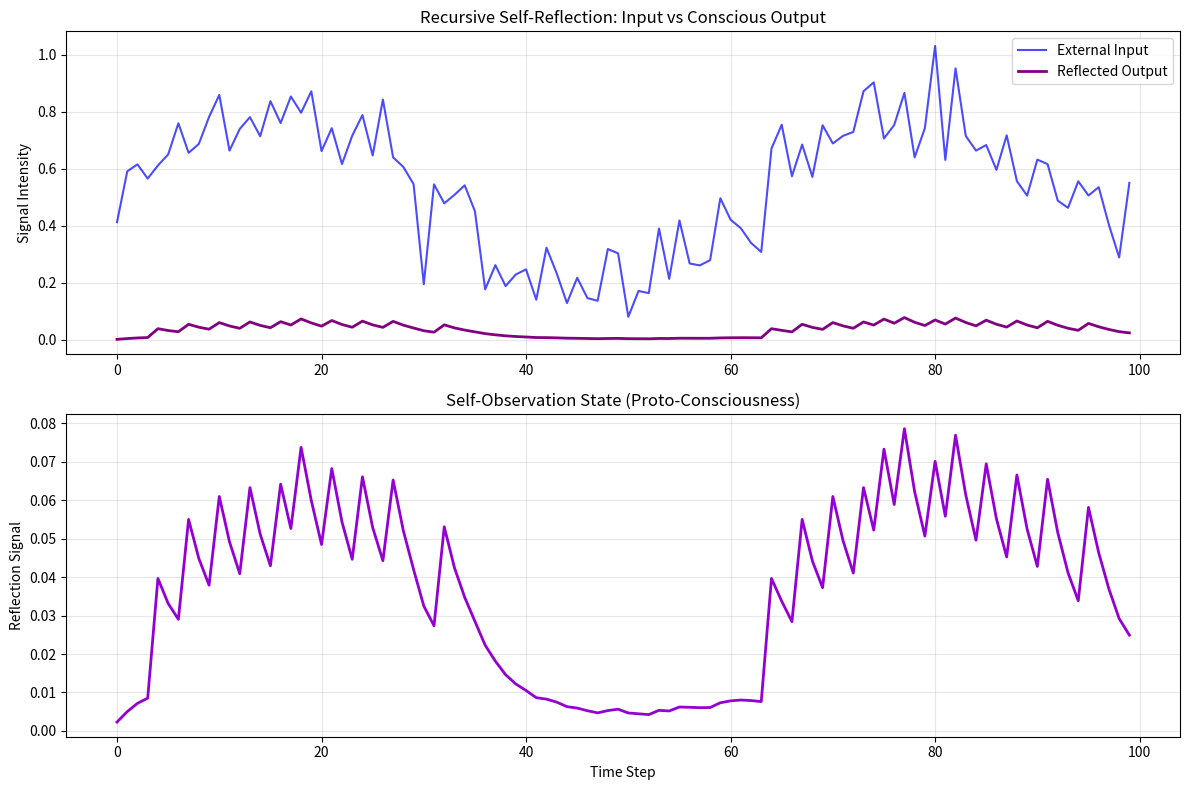

Write Python code to recreate this figure. (Note: this script raises an exception after producing the figure.)
"""
Phase 6: Recursive Reflection Layer

Objective: Implement self-referential processing loops enabling the system
          to observe and respond to its own states—proto-consciousness.

Mechanism:
- SNN output becomes partial input for next processing cycle
- Reflected state modulates incoming sensory signals
- Recursion depth limited (3-5 levels) to prevent infinite loops
- Output averaged across reflection levels for stability

Action Items:
26. Modify SNN to accept previous_output as feedback input
27. Implement reflection depth counter with MAX_RECURSION_DEPTH = 3
28. Add reflection coefficient (0.1-0.2) for modulated re-input
29. Log reflection counter for analysis (self.history['reflection'])
30. Test for emergent adaptive behaviors under varying stimuli

Success Criteria:
- System modifies behavior based on self-observed state changes
- Recursive loops stable without runaway feedback
- Emergent responses appear beyond programmed thresholds
"""

import numpy as np
import matplotlib.pyplot as plt
import sys


class RecursiveReflectionLayer:
    """Phase 6: Self-referential processing for proto-consciousness"""

    def __init__(self, num_neurons=50, max_depth=3):
        sys.setrecursionlimit(1500)

        self.num_neurons = num_neurons
        self.max_depth = max_depth
        self.threshold = 0.5

        # Network state
        self.weights = np.random.rand(num_neurons, num_neurons) * 0.1
        self.membrane_potential = np.zeros(num_neurons)
        self.previous_output = None

        # Consciousness metrics
        self.reflection_coefficient = 0.15  # How much to weight self-reflection

        self.history = {
            'input': [],
            'output': [],
            'reflection': [],
            'depth_reached': []
        }

    def process_with_reflection(self, external_input, depth=0):
        """
        Recursive processing with self-reflection.

        The system observes its own output and feeds it back as input,
        creating proto-conscious self-awareness.
        """
        # Prevent infinite recursion
        if depth >= self.max_depth:
            return self.membrane_potential.mean()

        # Integrate external input
        adjusted_input = external_input * 0.3

        # Add self-reflection from previous cycle
        if self.previous_output is not None:
            adjusted_input += self.previous_output * self.reflection_coefficient

        # Update membrane potential
        self.membrane_potential *= 0.9  # Leak
        self.membrane_potential[0] += adjusted_input

        # Spike propagation
        spikes = self.membrane_potential > self.threshold
        if np.any(spikes):
            self.membrane_potential[spikes] = 0.0
            self.membrane_potential += np.dot(spikes.astype(float), self.weights)

        # Get current output
        output = self.membrane_potential.mean()

        # RECURSIVE REFLECTION: Process again with own output
        if depth < self.max_depth - 1:
            reflected_output = self.process_with_reflection(output, depth + 1)
            # Blend outputs across recursion levels
            output = (output + reflected_output) / 2.0

        # Store for next cycle
        self.previous_output = output

        return output

    def run_test(self, num_steps=100):
        """Test recursive reflection behavior"""
        for step in range(num_steps):
            # External stimulus
            external_input = 0.5 + 0.3 * np.sin(step / 10) + 0.1 * np.random.randn()

            # Process with recursive reflection
            output = self.process_with_reflection(external_input, depth=0)

            # Record
            self.history['input'].append(external_input)
            self.history['output'].append(output)
            self.history['reflection'].append(self.previous_output)
            self.history['depth_reached'].append(self.max_depth)

    def plot_results(self):
        """Visualize recursive reflection dynamics"""
        fig, axes = plt.subplots(2, 1, figsize=(12, 8))

        ax1 = axes[0]
        ax1.plot(self.history['input'], label='External Input', color='blue', alpha=0.7)
        ax1.plot(self.history['output'], label='Reflected Output', color='purple', linewidth=2)
        ax1.set_ylabel('Signal Intensity')
        ax1.set_title('Recursive Self-Reflection: Input vs Conscious Output')
        ax1.legend()
        ax1.grid(True, alpha=0.3)

        ax2 = axes[1]
        ax2.plot(self.history['reflection'], color='darkviolet', linewidth=2)
        ax2.set_xlabel('Time Step')
        ax2.set_ylabel('Reflection Signal')
        ax2.set_title('Self-Observation State (Proto-Consciousness)')
        ax2.grid(True, alpha=0.3)

        plt.tight_layout()
        plt.savefig('/home/user/Consciousness_Env/assets/phase6_recursive_reflection.png', dpi=150)
        print("Phase 6 plot saved!")


if __name__ == "__main__":
    print("=" * 70)
    print("PHASE 6: RECURSIVE REFLECTION LAYER")
    print("=" * 70)

    layer = RecursiveReflectionLayer(num_neurons=50, max_depth=3)
    layer.run_test(num_steps=100)
    layer.plot_results()

    print("\n✓ Phase 6 complete! System demonstrates proto-conscious self-reflection.")
    print("  \"The loop finds itself full circle.\"")
